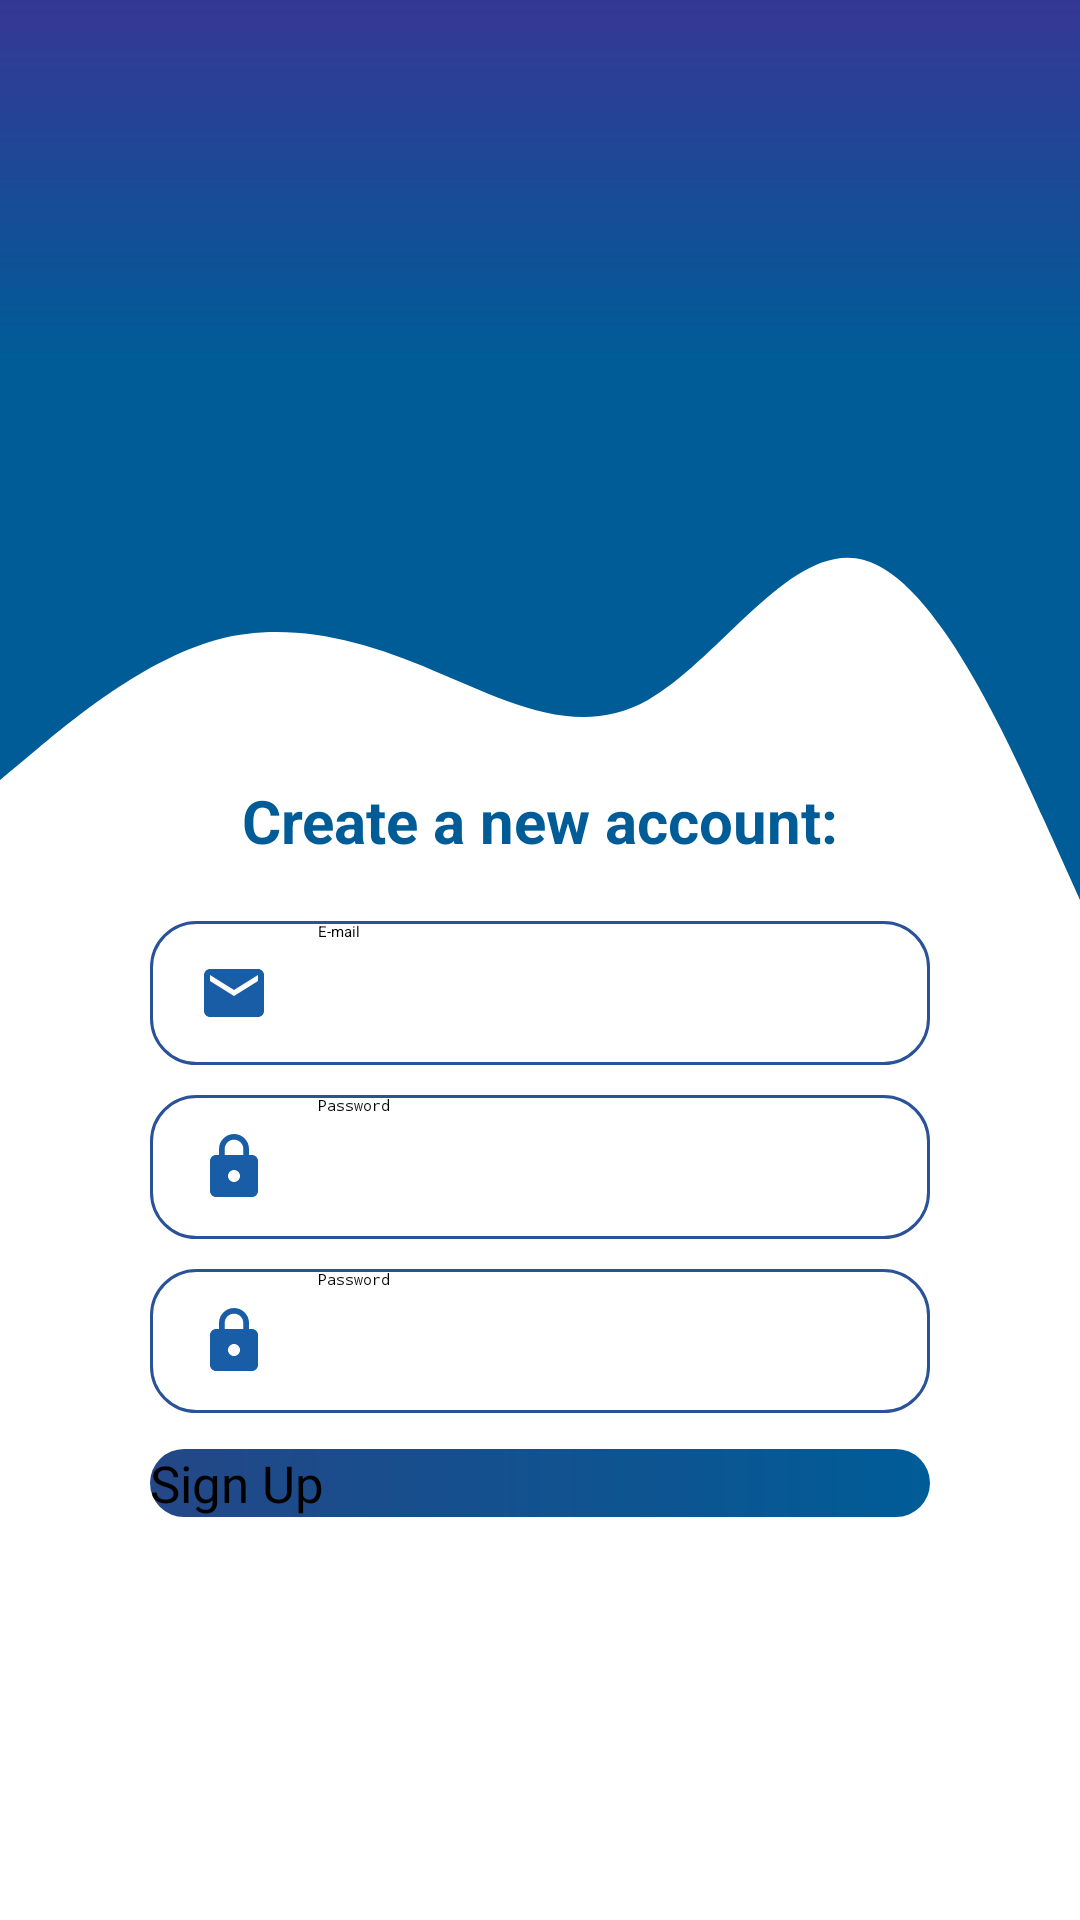

Here is an Android app screen rendered from its layout file. Give the layout XML and the strings, colors and styles it references.
<!-- AndroidManifest.xml: application theme Theme.OtpVerification -->
<!-- res/layout/activity_signup_page.xml -->
<?xml version="1.0" encoding="utf-8"?>
<LinearLayout xmlns:android="http://schemas.android.com/apk/res/android"
    xmlns:app="http://schemas.android.com/apk/res-auto"
    xmlns:tools="http://schemas.android.com/tools"
    android:layout_width="match_parent"
    android:layout_height="match_parent"
    android:orientation="vertical"
    tools:context=".SignupPageActivity">

    <RelativeLayout
        android:layout_width="match_parent"
        android:layout_height="wrap_content">

        <LinearLayout
            android:layout_width="match_parent"
            android:layout_height="wrap_content"
            android:orientation="vertical">

            <TextView
                android:id="@+id/top"
                android:layout_width="match_parent"
                android:layout_height="120dp"
                android:background="@drawable/logo_background" />

            <TextView
                android:id="@+id/textView11"
                android:layout_width="match_parent"
                android:layout_height="200dp"
                android:background="@drawable/ic_wave" />

        </LinearLayout>

        <LinearLayout
            android:layout_width="match_parent"
            android:layout_height="wrap_content"
            android:layout_marginLeft="50dp"
            android:layout_marginTop="260dp"
            android:layout_marginRight="50dp"
            android:gravity="center_horizontal|center_vertical"
            android:orientation="vertical">

            <TextView
                android:id="@+id/signUpTitle"
                android:layout_width="match_parent"
                android:layout_height="wrap_content"
                android:gravity="center"
                android:text="Create a new account:"
                android:layout_marginBottom="10dp"
                android:textColor="@color/purple_200"
                android:textSize="20sp"
                android:textStyle="bold" />

            <EditText
                android:id="@+id/emailSignupPage"
                android:layout_width="match_parent"
                android:layout_height="wrap_content"
                android:layout_marginTop="10dp"
                android:background="@drawable/edittext_background"
                android:drawableStart="@drawable/ic_email"
                android:drawablePadding="16dp"
                android:hint="E-mail"
                android:inputType="textWebEmailAddress"
                android:minHeight="48dp"
                android:paddingLeft="16dp"
                android:paddingRight="16dp" />

            <EditText
                android:id="@+id/passwordSignupPage"
                android:layout_width="match_parent"
                android:layout_height="wrap_content"
                android:layout_marginTop="10dp"
                android:background="@drawable/edittext_background"
                android:drawableStart="@drawable/ic_password"
                android:drawablePadding="16dp"
                android:hint="Password"
                android:inputType="textWebPassword"
                android:minHeight="48dp"
                android:paddingLeft="16dp"
                android:paddingRight="16dp" />

            <EditText
                android:id="@+id/rePasswordSignupPage"
                android:layout_width="match_parent"
                android:layout_height="wrap_content"
                android:layout_marginTop="10dp"
                android:background="@drawable/edittext_background"
                android:drawableStart="@drawable/ic_password"
                android:drawablePadding="16dp"
                android:hint="Password"
                android:inputType="textWebPassword"
                android:minHeight="48dp"
                android:paddingLeft="16dp"
                android:paddingRight="16dp" />

            <FrameLayout
                android:layout_width="match_parent"
                android:layout_height="wrap_content">

                <ProgressBar
                    android:id="@+id/progressBarGet"
                    style="?android:attr/progressBarStyle"
                    android:layout_width="34dp"
                    android:layout_height="34dp"
                    android:layout_gravity="clip_horizontal|center|center_vertical"
                    android:layout_marginTop="5dp" />

                <Button
                    android:id="@+id/signUpButton"
                    android:layout_width="match_parent"
                    android:layout_height="wrap_content"
                    android:layout_marginTop="12dp"
                    android:background="@drawable/button_background"
                    android:text="Sign Up"
                    android:textAllCaps="false"
                    android:textSize="17sp"
                    app:backgroundTint="@null" />


            </FrameLayout>


        </LinearLayout>

        <FrameLayout
            android:layout_width="match_parent"
            android:layout_height="wrap_content">

            <LinearLayout
                android:id="@+id/gotoLogin"
                android:layout_width="match_parent"
                android:layout_height="match_parent"
                android:layout_marginLeft="5dp"
                android:layout_marginTop="32dp"
                android:padding="25dp">

                <TextView
                    android:id="@+id/gotoLoginTV"
                    android:layout_width="wrap_content"
                    android:layout_height="match_parent"
                    android:layout_weight="1"
                    android:gravity="center"
                    android:text="Already have an Account?"
                    android:background="?android:attr/selectableItemBackground"
                    android:textColor="@color/white"
                    android:textSize="27sp"
                    android:textStyle="bold" />

                <ImageView
                    android:id="@+id/imageView4"
                    android:layout_width="wrap_content"
                    android:layout_height="wrap_content"
                    android:background="?android:attr/selectableItemBackground"
                    android:layout_marginRight="10dp"
                    app:srcCompat="@drawable/ic_person" />


            </LinearLayout>

        </FrameLayout>
    </RelativeLayout>

</LinearLayout>
<!-- resources referenced by this layout -->
<resources>
  <color name="purple_200">#005C97</color>
  <color name="white">#FFFFFFFF</color>
  <!-- drawable button_background (drawable) -->
  <?xml version="1.0" encoding="utf-8"?>
  <shape xmlns:android="http://schemas.android.com/apk/res/android">
      <gradient
          android:startColor="#244787"
          android:endColor="@color/purple_200"></gradient>
      <corners
          android:radius="15dp"></corners>
  </shape>
  <!-- drawable edittext_background (drawable) -->
  <?xml version="1.0" encoding="utf-8"?>
  <shape xmlns:android="http://schemas.android.com/apk/res/android">
  <stroke
      android:color="@color/purple_500"
      android:width="1dp"
      ></stroke>
      <corners
          android:radius="15dp"></corners>
  </shape>
  <!-- drawable ic_email (drawable) -->
  <vector android:height="24dp" android:tint="#195DA7"
      android:viewportHeight="24" android:viewportWidth="24"
      android:width="24dp" xmlns:android="http://schemas.android.com/apk/res/android">
      <path android:fillColor="@android:color/white" android:pathData="M20,4L4,4c-1.1,0 -1.99,0.9 -1.99,2L2,18c0,1.1 0.9,2 2,2h16c1.1,0 2,-0.9 2,-2L22,6c0,-1.1 -0.9,-2 -2,-2zM20,8l-8,5 -8,-5L4,6l8,5 8,-5v2z"/>
  </vector>
  <!-- drawable ic_password (drawable) -->
  <vector android:height="24dp" android:tint="#195DA7"
      android:viewportHeight="24" android:viewportWidth="24"
      android:width="24dp" xmlns:android="http://schemas.android.com/apk/res/android">
      <path android:fillColor="@android:color/white" android:pathData="M18,8h-1L17,6c0,-2.76 -2.24,-5 -5,-5S7,3.24 7,6v2L6,8c-1.1,0 -2,0.9 -2,2v10c0,1.1 0.9,2 2,2h12c1.1,0 2,-0.9 2,-2L20,10c0,-1.1 -0.9,-2 -2,-2zM12,17c-1.1,0 -2,-0.9 -2,-2s0.9,-2 2,-2 2,0.9 2,2 -0.9,2 -2,2zM15.1,8L8.9,8L8.9,6c0,-1.71 1.39,-3.1 3.1,-3.1 1.71,0 3.1,1.39 3.1,3.1v2z"/>
  </vector>
  <!-- drawable ic_wave (drawable) -->
  <vector xmlns:android="http://schemas.android.com/apk/res/android"
      android:width="1440dp"
      android:height="320dp"
      android:viewportWidth="1440"
      android:viewportHeight="320">
    <path
        android:pathData="M0,224L48,208C96,192 192,160 288,149.3C384,139 480,149 576,165.3C672,181 768,203 864,181.3C960,160 1056,96 1152,106.7C1248,117 1344,203 1392,245.3L1440,288L1440,0L1392,0C1344,0 1248,0 1152,0C1056,0 960,0 864,0C768,0 672,0 576,0C480,0 384,0 288,0C192,0 96,0 48,0L0,0Z"
        android:fillColor="#005C97"/>
  </vector>
  <!-- drawable logo_background (drawable) -->
  <?xml version="1.0" encoding="utf-8"?>
  <shape xmlns:android="http://schemas.android.com/apk/res/android">
      <gradient
          android:angle="90"
          android:endColor="#363795"
          android:startColor="#005C97"></gradient>
  </shape>
  <style name="Theme.OtpVerification" parent="Theme.MaterialComponents.DayNight.DarkActionBar">
          
          <item name="colorPrimary">#2a5298</item>
          <item name="colorPrimaryVariant">#363795</item>
          <item name="colorOnPrimary">@color/black</item>
          
          <item name="colorSecondary">@color/teal_200</item>
          <item name="colorSecondaryVariant">@color/teal_200</item>
          <item name="colorOnSecondary">@color/black</item>
          
          <item name="android:statusBarColor" tools:targetApi="l">?attr/colorPrimaryVariant</item>
          
      </style>
  <color name="purple_500">#2a5298</color>
  <color name="black">#FF000000</color>
  <color name="teal_200">#180487</color>
</resources>
